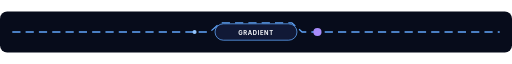
t = 0.00 s
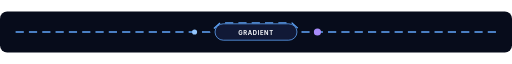
t = 0.50 s
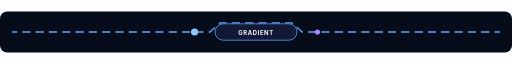
t = 1.50 s
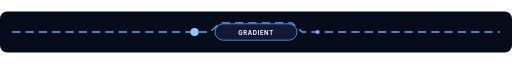
t = 2.00 s
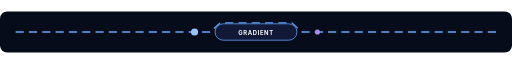
t = 2.50 s
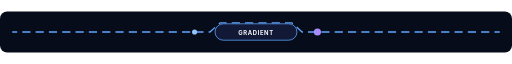
t = 3.50 s

The animated SVG that drew these frames (rendered in a browser with its animation timeline set to each time). Animation: 3 SMIL elements (animate=3); one cycle of 4.00 s, repeats indefinitely.

<svg xmlns="http://www.w3.org/2000/svg" viewBox="0 0 1000 80" width="1000" height="80" role="img" aria-labelledby="divider_neural_gradient_cascadeTitle divider_neural_gradient_cascadeDesc">
  <title id="divider_neural_gradient_cascadeTitle">Neural Gradient Cascade</title>
  <desc id="divider_neural_gradient_cascadeDesc">Animated README section divider for Neural Gradient Cascade with continuous signal motion.</desc>
  <g id="divider_neural_gradient_cascadeBase" data-edit-id="base" data-edit-label="Divider background" data-edit-lock="true"><rect x="0" y="0" width="1000" height="80" rx="14" fill="#070c1b"/></g>
  <g id="divider_neural_gradient_cascadeTrack" data-edit-id="track" data-edit-label="Animated divider track"><path d="M24 40H410L430 22H570L590 40H976" fill="none" stroke="#60a5fa" stroke-width="2.5" stroke-dasharray="16 10"><animate id="divider_neural_gradient_cascadeUniqueFlow" attributeName="stroke-dashoffset" values="52;0" dur="4s" repeatCount="indefinite"/></path><circle cx="380" cy="40" r="6" fill="#93c5fd"><animate attributeName="r" values="4;8;4" dur="4s" repeatCount="indefinite"/></circle><circle cx="620" cy="40" r="6" fill="#a78bfa"><animate attributeName="r" values="8;4;8" dur="4s" repeatCount="indefinite"/></circle></g>
  <g id="divider_neural_gradient_cascadeBadge" data-edit-id="badge" data-edit-label="Center divider badge"><rect x="420" y="24" width="160" height="32" rx="16" fill="#111936" stroke="#60a5fa" stroke-width="1.5"/><text id="divider_neural_gradient_cascadeTagText" data-edit-id="tag-text" data-edit-label="Divider label" x="500" y="45" text-anchor="middle" font-family="Inter,ui-sans-serif,system-ui,sans-serif" font-size="11.5" font-weight="750" letter-spacing="1.2" fill="#f8fafc">GRADIENT</text></g>
</svg>
